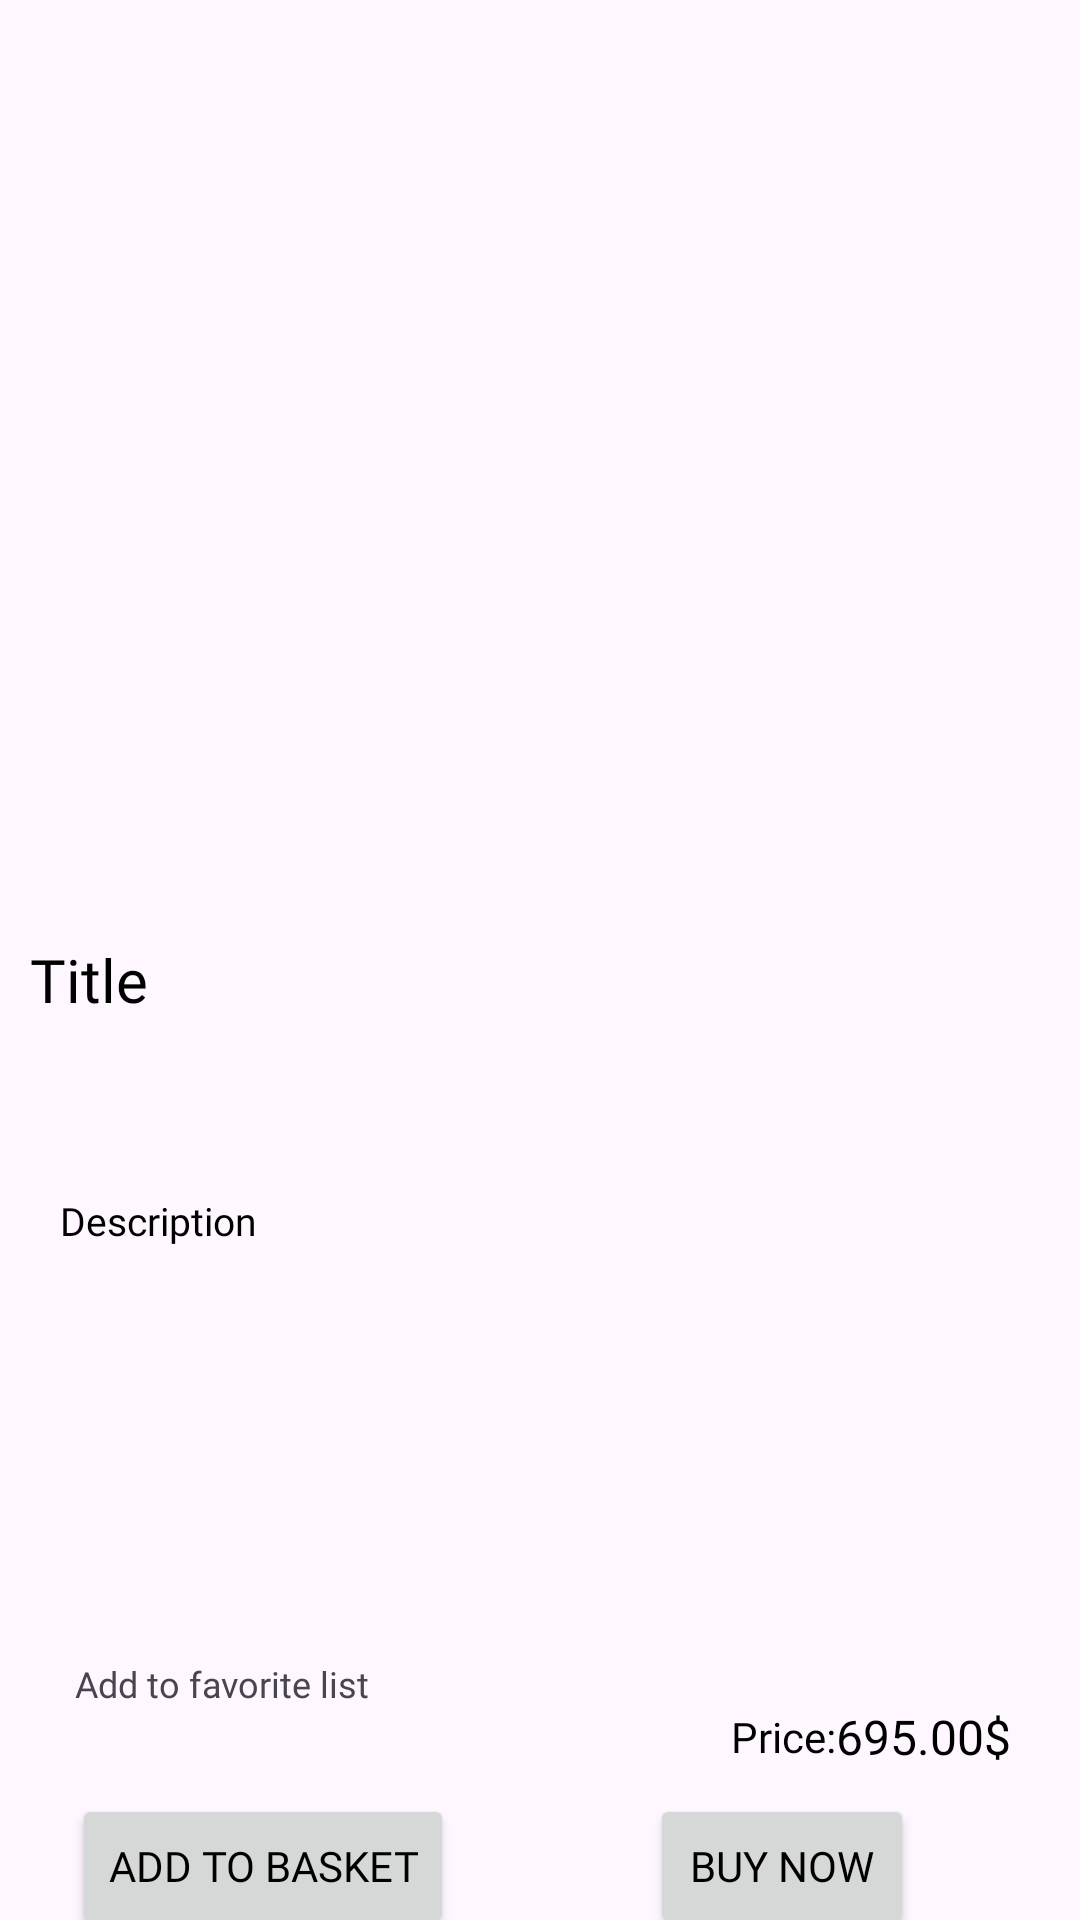

Produce the Android XML layout that renders to this screen, including the resource entries it uses.
<!-- AndroidManifest.xml: application theme Theme.StoreAppAgain -->
<!-- res/layout/fragment_item.xml -->
<?xml version="1.0" encoding="utf-8"?>
<androidx.constraintlayout.widget.ConstraintLayout xmlns:android="http://schemas.android.com/apk/res/android"
    xmlns:tools="http://schemas.android.com/tools"
    android:layout_width="match_parent"
    android:layout_height="match_parent"
    xmlns:app="http://schemas.android.com/apk/res-auto"
    tools:context=".view.main.itemfragment.ItemFragment">

    <ImageView
        android:id="@+id/imageViewItemImage"
        android:layout_width="300dp"
        android:layout_height="300dp"
        android:layout_marginTop="10dp"
        android:src="@drawable/ic_launcher_foreground"
        app:layout_constraintEnd_toEndOf="parent"
        app:layout_constraintHorizontal_bias="0.5"
        app:layout_constraintStart_toStartOf="parent"
        app:layout_constraintTop_toTopOf="parent" />

    <TextView
        android:id="@+id/textViewItemTitle"
        android:layout_width="340dp"
        android:layout_height="80dp"
        android:layout_marginTop="3dp"
        android:fontFamily="@font/alata"
        android:text="Title"
        android:textColor="@color/black"
        android:textSize="20sp"
        app:layout_constraintEnd_toEndOf="@+id/imageViewItemImage"
        app:layout_constraintStart_toStartOf="@+id/imageViewItemImage"
        app:layout_constraintTop_toBottomOf="@+id/imageViewItemImage" />

    <TextView
        android:id="@+id/textViewItemPrice"
        android:layout_width="wrap_content"
        android:layout_height="wrap_content"
        android:layout_marginTop="10dp"
        android:layout_marginEnd="3dp"
        android:fontFamily="@font/alata"
        android:text="695.00$"
        android:textColor="@color/black"
        android:textSize="16sp"
        app:layout_constraintEnd_toEndOf="@+id/textViewItemDescription"
        app:layout_constraintTop_toBottomOf="@+id/textViewItemDescription" />

    <TextView
        android:id="@+id/textView6"
        android:layout_width="wrap_content"
        android:layout_height="wrap_content"
        android:fontFamily="@font/alata"
        android:text="Price:"
        android:textColor="@color/black"
        app:layout_constraintBottom_toBottomOf="@+id/textViewItemPrice"
        app:layout_constraintEnd_toStartOf="@+id/textViewItemPrice"
        app:layout_constraintTop_toTopOf="@+id/textViewItemPrice" />

    <TextView
        android:id="@+id/textViewAddToFavoriteList"
        android:layout_width="wrap_content"
        android:layout_height="wrap_content"
        android:layout_marginStart="2dp"
        android:fontFamily="@font/alata"
        android:text="Add to favorite list"
        android:textSize="12sp"
        app:layout_constraintBottom_toBottomOf="@+id/imageViewAddToFavorite"
        app:layout_constraintStart_toEndOf="@+id/imageViewAddToFavorite"
        app:layout_constraintTop_toTopOf="@+id/imageViewAddToFavorite" />

    <ImageView
        android:id="@+id/imageViewAddToFavorite"
        android:layout_width="wrap_content"
        android:layout_height="wrap_content"
        android:layout_marginStart="3dp"
        android:layout_marginTop="3dp"
        android:src="@drawable/baseline_star_outline_24"
        app:layout_constraintStart_toStartOf="@+id/textViewItemDescription"
        app:layout_constraintTop_toBottomOf="@+id/textViewItemDescription" />

    <TextView
        android:id="@+id/textViewItemDescription"
        android:layout_width="320dp"
        android:layout_height="160dp"
        android:layout_marginTop="5dp"
        android:fontFamily="@font/alata"
        android:text="Description"
        android:textColor="@color/black"
        android:textSize="13sp"
        app:layout_constraintEnd_toEndOf="@+id/textViewItemTitle"
        app:layout_constraintStart_toStartOf="@+id/textViewItemTitle"
        app:layout_constraintTop_toBottomOf="@+id/textViewItemTitle" />

    <Button
        android:id="@+id/buttonItemAddToBasket"
        android:layout_width="wrap_content"
        android:layout_height="wrap_content"
        android:layout_marginStart="4dp"
        android:layout_marginTop="40dp"
        android:fontFamily="@font/alata"
        android:text="Add to basket"
        android:textColor="@color/black"
        app:layout_constraintStart_toStartOf="@+id/textViewItemDescription"
        app:layout_constraintTop_toBottomOf="@+id/textViewItemDescription" />

    <Button
        android:id="@+id/buttonBuyNowItem"
        android:layout_width="wrap_content"
        android:layout_height="wrap_content"
        android:layout_marginStart="30dp"
        android:fontFamily="@font/alata"
        android:text="Buy Now"
        android:textColor="@color/black"
        app:layout_constraintBottom_toBottomOf="@+id/buttonItemAddToBasket"
        app:layout_constraintEnd_toEndOf="@+id/textViewItemDescription"
        app:layout_constraintStart_toEndOf="@+id/buttonItemAddToBasket"
        app:layout_constraintTop_toTopOf="@+id/buttonItemAddToBasket" />

</androidx.constraintlayout.widget.ConstraintLayout>
<!-- resources referenced by this layout -->
<resources>
  <color name="black">#FF000000</color>
  <style name="Theme.StoreAppAgain" parent="Base.Theme.StoreAppAgain" />
  <style name="Base.Theme.StoreAppAgain" parent="Theme.Material3.DayNight.NoActionBar">
  
          
          
      </style>
</resources>
